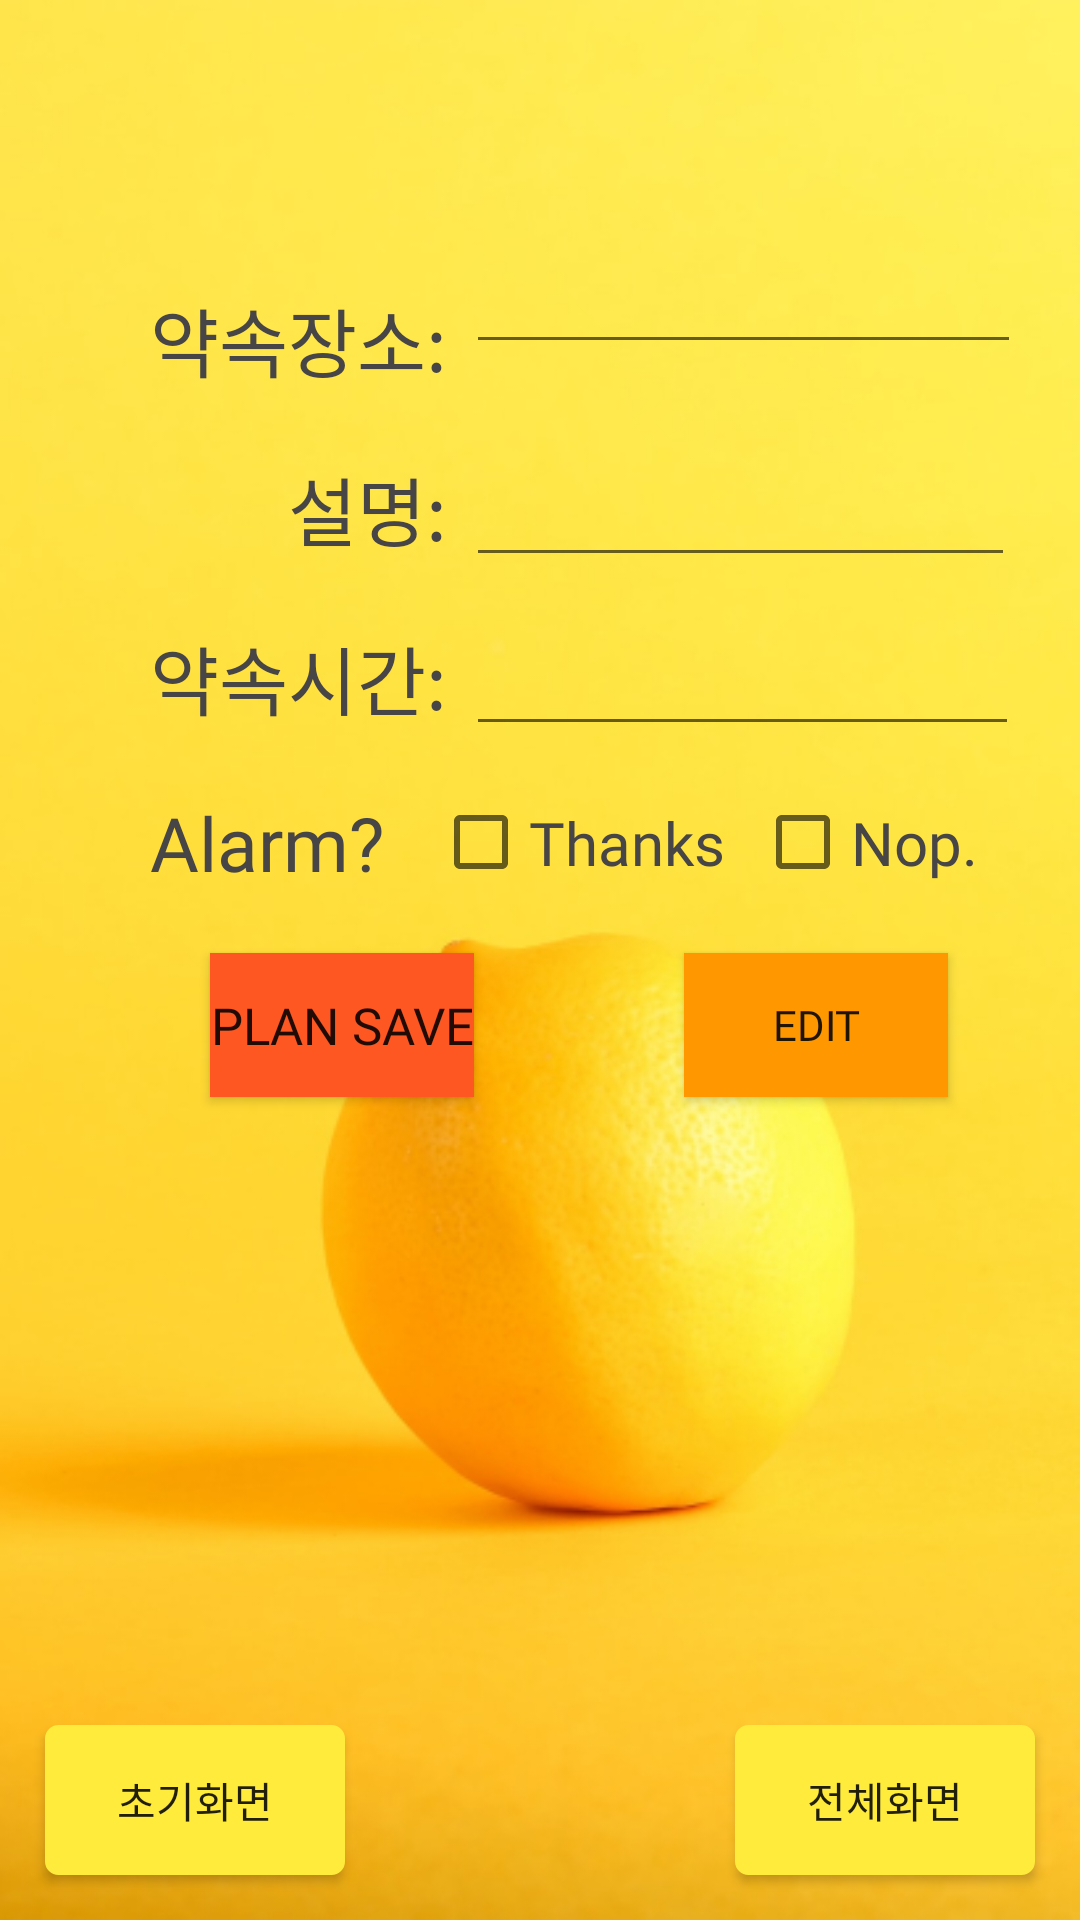

Layout XML and referenced resources for this Android screen:
<!-- AndroidManifest.xml: application theme AppTheme -->
<!-- res/layout/activity_check.xml -->
<?xml version="1.0" encoding="utf-8"?>
<RelativeLayout xmlns:android="http://schemas.android.com/apk/res/android"
    xmlns:app="http://schemas.android.com/apk/res-auto"
    xmlns:tools="http://schemas.android.com/tools"
    android:layout_width="match_parent"
    android:layout_height="match_parent"
    android:background="@drawable/back11"
    tools:context=".CheckActivity">

    <TextView
        android:id="@+id/text_id"
        android:layout_width="wrap_content"
        android:layout_height="wrap_content"
        android:layout_marginLeft="50dp"
        android:layout_marginTop="15dp"
        android:fontFamily="@font/bold"
        android:paddingTop="80dp"
        android:text="약속장소: "
        android:textColor="#474545"
        android:textSize="25dp" />

    <EditText
        android:id="@+id/edit_id"
        android:layout_width="185dp"
        android:layout_height="wrap_content"
        android:layout_marginTop="80dp"
        android:layout_toRightOf="@+id/text_id"
        android:ems="10"
        android:inputType="textPersonName"
        android:maxLength="10"
        android:textColor="#F44336" />

    <TextView
        android:id="@+id/text_name"

        android:layout_width="wrap_content"
        android:layout_height="wrap_content"
        android:layout_below="@+id/text_id"
        android:layout_alignRight="@+id/text_id"
        android:layout_marginTop="20dp"
        android:fontFamily="@font/bold"
        android:text="설명: "
        android:textColor="#474545"
        android:textSize="25dp" />

    <EditText
        android:id="@+id/edit_name"
        android:layout_width="wrap_content"
        android:layout_height="wrap_content"
        android:layout_alignBaseline="@+id/text_name"
        android:layout_alignEnd="@+id/edit_id"
        android:layout_alignBottom="@+id/text_name"
        android:layout_marginEnd="2dp"
        android:layout_marginBottom="-11dp"
        android:layout_toEndOf="@+id/text_name"
        android:ems="50"
        android:inputType="textPersonName"
        android:maxLength="50"
        android:textColor="#FA8201" />

    <TextView
        android:id="@+id/text_age"
        android:layout_width="wrap_content"
        android:layout_height="wrap_content"
        android:layout_below="@+id/text_name"
        android:layout_alignRight="@+id/text_name"
        android:layout_marginTop="20dp"
        android:fontFamily="@font/bold"
        android:text="약속시간: "
        android:textColor="#474545"
        android:textSize="25dp" />

    <EditText
        android:id="@+id/edit_age"
        android:layout_width="187dp"
        android:layout_height="wrap_content"
        android:layout_alignBaseline="@+id/text_age"
        android:layout_alignEnd="@+id/check_woman"
        android:layout_alignBottom="@+id/text_age"
        android:layout_marginEnd="-14dp"
        android:layout_marginBottom="-11dp"
        android:layout_toEndOf="@+id/text_age"
        android:ems="10"
        android:inputType="textPersonName"
        android:maxLength="10" />

    <TextView
        android:id="@+id/text_gender"
        android:layout_width="wrap_content"
        android:layout_height="wrap_content"
        android:layout_below="@+id/text_age"
        android:layout_alignLeft="@+id/text_age"
        android:layout_marginTop="20dp"
        android:fontFamily="@font/bold"
        android:text="Alarm? "
        android:textColor="#474545"
        android:textSize="25dp" />

    <CheckBox
        android:id="@+id/check_man"
        android:layout_width="wrap_content"
        android:layout_height="wrap_content"
        android:layout_alignTop="@+id/text_gender"
        android:layout_alignBottom="@+id/text_gender"
        android:layout_marginLeft="10dp"
        android:layout_toRightOf="@+id/text_gender"
        android:fontFamily="@font/bold"
        android:text="Thanks"
        android:textColor="#474545"
        android:textSize="20dp" />

    <CheckBox
        android:id="@+id/check_woman"
        android:layout_width="wrap_content"
        android:layout_height="wrap_content"
        android:layout_alignTop="@+id/text_gender"
        android:layout_alignBottom="@+id/text_gender"
        android:layout_marginLeft="10dp"
        android:layout_toRightOf="@+id/check_man"
        android:fontFamily="@font/bold"
        android:text="Nop."
        android:textColor="#474545"
        android:textSize="20dp" />


    <Button
        android:id="@+id/btn_insert"
        android:layout_width="wrap_content"
        android:layout_height="wrap_content"
        android:layout_below="@id/check_man"
        android:layout_marginLeft="70dp"
        android:layout_marginRight="20dp"
        android:layout_marginTop="20dp"
        android:background="#FF5722"
        android:fontFamily="@font/bold"
        android:text="Plan Save"
        android:textSize="17dp" />

    <Button
        android:id="@+id/btn_update"
        android:layout_marginLeft="50dp"
        android:layout_marginTop="20dp"
        android:layout_width="wrap_content"
        android:layout_height="wrap_content"
        android:layout_below="@id/check_man"
        android:layout_toRightOf="@id/btn_insert"
        android:background="#FF9800"
        android:fontFamily="@font/bold"
        android:text="Edit" />

    <ScrollView

        android:id="@+id/scroll_view"
        android:layout_width="400dp"
        android:layout_height="120dp"
        android:layout_marginTop="350dp"
        android:fillViewport="true"
        tools:layout_editor_absoluteX="8dp"
        tools:layout_editor_absoluteY="8dp">

        <ListView

            android:id="@+id/db_list_view"
            android:layout_width="match_parent"
            android:layout_height="match_parent"
            android:divider="#00000000"
            android:dividerHeight="3dp">

        </ListView>

    </ScrollView>

    <Button
        android:layout_width="100dp"
        android:layout_height="50dp"
        android:layout_alignParentRight="true"
        android:layout_alignParentBottom="true"
        android:layout_margin="15dp"
        android:background="@drawable/bg_button_round"
        android:backgroundTint="#FFEB3B"
        android:fontFamily="@font/bold"
        android:onClick="clickable2"
        android:text="전체화면" />

    <Button
        android:layout_width="100dp"
        android:layout_height="50dp"
        android:layout_alignParentLeft="true"
        android:layout_alignParentBottom="true"
        android:layout_margin="15dp"
        android:background="@drawable/bg_button_round"
        android:backgroundTint="#FFEB3B"
        android:fontFamily="@font/bold"
        android:onClick="clickable"
        android:text="초기화면" />

    <Button
        android:id="@+id/b"
        android:layout_width="23dp"
        android:layout_height="20dp"
        android:layout_alignParentLeft="true"
        android:layout_alignParentTop="true"
        android:layout_margin="20dp"
        android:background="@drawable/ic_baseline_arrow_back_24"
        android:backgroundTint="#050404"
        android:onClick="clickbtnback1" />

</RelativeLayout>
<!-- resources referenced by this layout -->
<resources>
  <!-- drawable back11: png bitmap (drawable-v24, 163132 bytes) -->
  <!-- drawable bg_button_round (drawable-v24) -->
  <?xml version="1.0" encoding="utf-8"?>
  <selector xmlns:android="http://schemas.android.com/apk/res/android">
      <item android:state_pressed="false">
          <shape android:shape="rectangle">
              <solid android:color="#FFFFFFFF"/>
              <stroke android:width="1dp" android:color="#AAAAAA"/>
              <corners android:radius="4dp"/>
              <padding android:top="4dp" android:right="4dp" android:left="4dp" android:bottom="4dp"/>
          </shape>
      </item>
  
      <item android:state_pressed="true">
          <shape android:shape="rectangle">
              <solid android:color="#88AAAAAA"/>
              <stroke android:width="1dp" android:color="#000000"/>
              <corners android:radius="4dp"/>
              <padding android:top="4dp" android:right="4dp" android:left="4dp" android:bottom="4dp"/>
          </shape>
      </item>
  
  </selector>
  <style name="AppTheme" parent="Theme.AppCompat.Light.NoActionBar">
          
          <item name="colorPrimary">@color/colorPrimary</item>
          <item name="colorPrimaryDark">#ff000000</item>
          <item name="colorAccent">#97080909</item>
          <item name="windowActionBarOverlay">true</item>
  
      </style>
  <!-- not gathered from this repository: default colours our renderer supplied (Android Studio template values) -->
  <color name="colorPrimary">#FF6200EE</color>
</resources>
